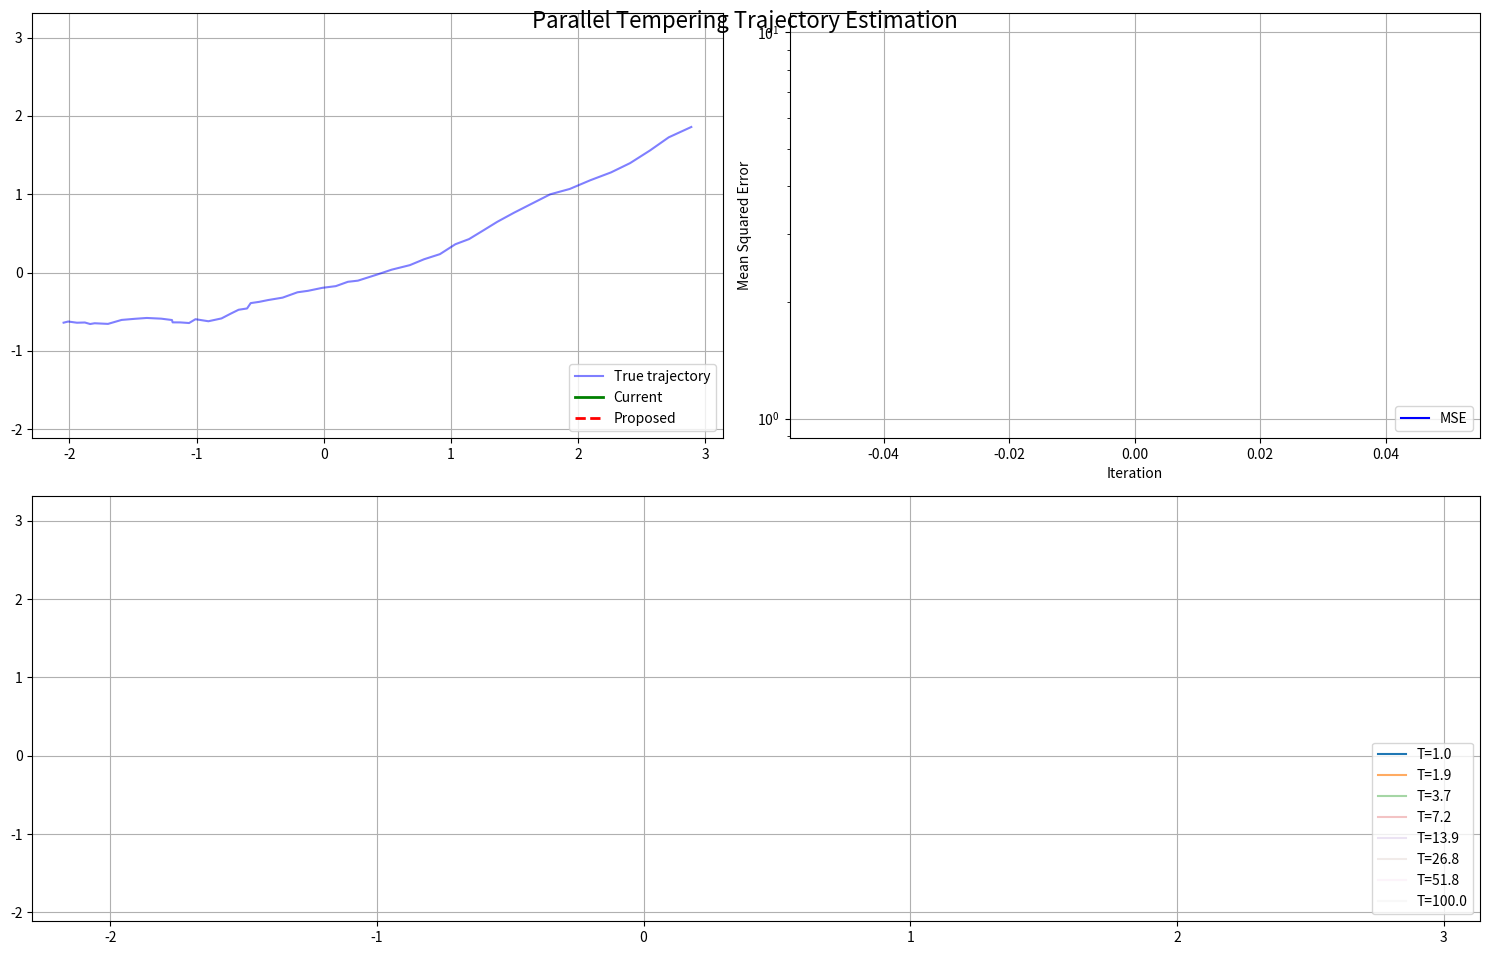

Here is the Python script that generated this plot:
"""
Parallel Tempering (Replica Exchange MCMC) for 2D trajectory estimation.

Key components:
1. Multiple chains at different temperatures
2. Higher temperatures allow for easier barrier crossing
3. Exchange between chains helps escape local optima
4. Final samples taken from lowest temperature chain
"""

import numpy as np
import matplotlib.pyplot as plt
from matplotlib.animation import FuncAnimation

def simulate_data(steps, motion_noise):
    """Simulate complex ground truth trajectory with non-looping paths."""
    # Generate base trajectory with varying velocities
    t = np.linspace(0, 1, steps)
    
    # Random coefficients for polynomial components
    coeffs_x = np.random.normal(0, 1, 4)
    coeffs_y = np.random.normal(0, 1, 4)
    
    # Create smooth trajectory using polynomial basis
    x = (coeffs_x[0] + 
         coeffs_x[1] * t + 
         coeffs_x[2] * t**2 + 
         coeffs_x[3] * t**3)
    y = (coeffs_y[0] + 
         coeffs_y[1] * t + 
         coeffs_y[2] * t**2 + 
         coeffs_y[3] * t**3)
    
    # Create trajectory
    true_trajectory = np.column_stack([x, y])
    
    # Add smooth noise
    noise = np.random.normal(0, motion_noise, (steps, 2))
    window = 5  # Smoothing window
    smoothed_noise = np.array([np.convolve(noise[:, i], 
                                          np.ones(window)/window, 
                                          mode='same') 
                              for i in range(2)]).T
    
    true_trajectory += smoothed_noise
    
    # Center and scale
    true_trajectory -= np.mean(true_trajectory, axis=0)
    scale = np.random.uniform(1.5, 2.5)
    true_trajectory *= scale
    
    return true_trajectory

class ParallelTempering:
    def __init__(self, true_trajectory, process_noise, n_chains=4, max_temp=10.0):
        self.true_trajectory = true_trajectory
        self.process_noise = process_noise
        self.steps = len(true_trajectory)
        self.n_chains = n_chains
        
        # Set up temperature ladder (geometric progression)
        self.temperatures = np.exp(np.linspace(0, np.log(max_temp), n_chains))
        
    def log_likelihood(self, trajectory, temperature=1.0):
        """Compute tempered log likelihood."""
        # Direct comparison with true trajectory
        trajectory_error = np.sum((trajectory - self.true_trajectory)**2)
        log_target = -trajectory_error / (2 * self.process_noise**2 * temperature)
        
        # Process likelihood (smoothness prior)
        velocities = trajectory[1:] - trajectory[:-1]
        process_error = np.sum(velocities**2)
        log_process = -process_error / (2 * self.process_noise**2 * temperature)
            
        return log_target + log_process
    
    def propose_trajectory(self, current_trajectory, temperature, proposal_std=0.1):
        """Propose new trajectory with temperature-scaled noise."""
        # Scale proposal by temperature for better mixing at higher temperatures
        scaled_std = proposal_std * np.sqrt(temperature)
        noise = np.random.normal(0, scaled_std, current_trajectory.shape)
        noise = np.cumsum(noise, axis=0) * 0.1
        
        return current_trajectory + noise
    
    def run_chain(self, initial_trajectories, max_iterations=1000, proposal_std=0.1,
                 error_threshold=0.1, patience=50, swap_interval=10):
        """Run parallel tempering chain."""
        current_trajectories = [traj.copy() for traj in initial_trajectories]
        current_log_probs = [self.log_likelihood(traj, temp) 
                           for traj, temp in zip(current_trajectories, self.temperatures)]
        
        # Storage for chain 0 (lowest temperature)
        trajectories = [current_trajectories[0].copy()]
        accepted = []
        errors = []
        swaps = []  # Track successful swaps
        
        best_error = float('inf')
        iterations_without_improvement = 0
        
        for i in range(max_iterations):
            # Regular MCMC updates for each chain
            for j in range(self.n_chains):
                proposed = self.propose_trajectory(
                    current_trajectories[j], 
                    self.temperatures[j], 
                    proposal_std
                )
                proposed_log_prob = self.log_likelihood(proposed, self.temperatures[j])
                
                # Accept/reject
                log_ratio = proposed_log_prob - current_log_probs[j]
                if np.log(np.random.random()) < log_ratio:
                    current_trajectories[j] = proposed
                    current_log_probs[j] = proposed_log_prob
                    if j == 0:  # Track acceptance for base chain only
                        accepted.append(True)
                else:
                    if j == 0:
                        accepted.append(False)
            
            # Attempt temperature swaps
            if i % swap_interval == 0:
                for j in range(self.n_chains - 1):
                    # Compute swap acceptance probability
                    log_prob_i = self.log_likelihood(current_trajectories[j], 
                                                   self.temperatures[j+1])
                    log_prob_j = self.log_likelihood(current_trajectories[j+1], 
                                                   self.temperatures[j])
                    log_ratio = (log_prob_i + log_prob_j - 
                               current_log_probs[j] - current_log_probs[j+1])
                    
                    if np.log(np.random.random()) < log_ratio:
                        # Swap trajectories
                        current_trajectories[j], current_trajectories[j+1] = \
                            current_trajectories[j+1], current_trajectories[j].copy()
                        current_log_probs[j], current_log_probs[j+1] = \
                            log_prob_j, log_prob_i
                        swaps.append((i, j, j+1))
            
            # Track base chain
            trajectories.append(current_trajectories[0].copy())
            current_error = np.mean((current_trajectories[0] - self.true_trajectory)**2)
            errors.append(current_error)
            
            # Check convergence
            if current_error < best_error:
                best_error = current_error
                iterations_without_improvement = 0
            else:
                iterations_without_improvement += 1
                
            if (best_error < error_threshold or 
                iterations_without_improvement >= patience):
                break
        
        return (np.array(trajectories), np.array(accepted), 
                np.array(errors), current_trajectories, swaps)

if __name__ == "__main__":
    # Parameters
    steps = 50
    process_noise = 0.1
    motion_noise = 0.05
    n_chains = 8  # Increased number of chains
    max_temp = 100.0  # Higher maximum temperature
    
    # More stringent convergence criteria
    max_iterations = 50000  # Significantly increased from 10000
    error_threshold = 0.001  # Much lower error threshold
    patience = 2000  # Much longer patience
    proposal_std = 0.01  # Smaller steps for more precise convergence
    swap_interval = 2  # More frequent swaps
    
    # Generate data
    true_trajectory = simulate_data(steps, motion_noise)
    
    # Better initialization strategy with more diverse starting points
    initial_trajectories = []
    for i in range(n_chains):
        # Start with straight line between endpoints
        start_point = true_trajectory[0] + np.random.normal(0, 0.5, 2)
        end_point = true_trajectory[-1] + np.random.normal(0, 0.5, 2)
        base_traj = np.linspace(start_point, end_point, steps)
        
        # Add increasing amounts of noise for higher temperature chains
        noise_scale = 0.2 * (i + 1)  # More substantial noise
        noise = np.random.normal(0, noise_scale, (steps, 2))
        # Smooth the noise
        smoothed_noise = np.array([np.convolve(noise[:, j], 
                                              np.ones(5)/5, 
                                              mode='same') 
                                 for j in range(2)]).T
        initial_traj = base_traj + smoothed_noise
        initial_trajectories.append(initial_traj)
    
    # Initialize and run parallel tempering
    pt = ParallelTempering(true_trajectory, process_noise, n_chains, max_temp)
    
    results = pt.run_chain(
        initial_trajectories,
        max_iterations=max_iterations,
        proposal_std=proposal_std,
        error_threshold=error_threshold,
        patience=patience,
        swap_interval=swap_interval
    )
    trajectories, accepted, errors, final_chains, swaps = results
    
    n_iterations = len(trajectories) - 1
    print(f"Chain finished after {n_iterations} iterations")
    print(f"Final MSE: {errors[-1]:.6f}")
    print(f"Acceptance rate: {np.mean(accepted) * 100:.1f}%")
    print(f"Number of successful swaps: {len(swaps)}")
    
    # Setup animation
    fig = plt.figure(figsize=(15, 10))
    gs = plt.GridSpec(2, 2)
    ax1 = fig.add_subplot(gs[0, 0])  # Trajectory plot
    ax2 = fig.add_subplot(gs[0, 1])  # Error plot
    ax3 = fig.add_subplot(gs[1, :])  # All chains plot
    
    fig.suptitle('Parallel Tempering Trajectory Estimation', fontsize=16, y=0.95)
    
    # Setup trajectory plot
    padding = 0.5
    x_min, x_max = true_trajectory[:, 0].min(), true_trajectory[:, 0].max()
    y_min, y_max = true_trajectory[:, 1].min(), true_trajectory[:, 1].max()
    max_range = max(x_max - x_min, y_max - y_min)
    center = np.array([(x_max + x_min)/2, (y_max + y_min)/2])
    
    margin = max_range * 0.1
    max_range += margin
    
    for ax in [ax1, ax3]:
        ax.set_xlim(center[0] - max_range/2, center[0] + max_range/2)
        ax.set_ylim(center[1] - max_range/2, center[1] + max_range/2)
        ax.grid(True)
    
    # Plot elements
    ax1.plot(true_trajectory[:, 0], true_trajectory[:, 1], 'b-', 
             label='True trajectory', alpha=0.5)
    current_line, = ax1.plot([], [], 'g-', label='Current', linewidth=2)
    proposed_line, = ax1.plot([], [], 'r--', label='Proposed', linewidth=2)
    
    # Chain lines for all temperatures
    chain_lines = []
    for i in range(n_chains):
        # Alpha decreases exponentially with temperature
        alpha = np.exp(-3 * i / (n_chains - 1))  # Will go from 1.0 to ~0.05
        line, = ax3.plot([], [], '-', 
                        label=f'T={pt.temperatures[i]:.1f}', 
                        alpha=alpha)
        chain_lines.append(line)
    
    # Error plot
    ax2.set_xlabel('Iteration')
    ax2.set_ylabel('Mean Squared Error')
    ax2.set_yscale('log')
    error_line, = ax2.plot([], [], 'b-', label='MSE')
    ax2.grid(True)
    
    # Add info text
    info_text = ax1.text(0.02, 0.98, '', transform=ax1.transAxes,
                        verticalalignment='top',
                        bbox=dict(boxstyle='round', facecolor='white', alpha=0.8))
    
    for ax in [ax1, ax2, ax3]:
        ax.legend(loc='lower right')
    
    def init():
        current_line.set_data([], [])
        proposed_line.set_data([], [])
        error_line.set_data([], [])
        for line in chain_lines:
            line.set_data([], [])
        info_text.set_text('')
        return [current_line, proposed_line, error_line] + chain_lines + [info_text]
    
    def animate(frame):
        if frame < n_iterations:
            # Show current and proposed trajectories (base chain)
            current_traj = trajectories[frame]
            proposed_traj = trajectories[frame + 1]
            
            current_line.set_data(current_traj[:, 0], current_traj[:, 1])
            proposed_line.set_data(proposed_traj[:, 0], proposed_traj[:, 1])
            
            # Update error plot
            error_line.set_data(range(frame + 1), errors[:frame + 1])
            ax2.relim()
            ax2.autoscale_view()
            
            # Show all chains if we're at a swap point
            if frame % swap_interval == 0:
                for i, line in enumerate(chain_lines):
                    line.set_data(final_chains[i][:, 0], final_chains[i][:, 1])
            
            # Update info text
            acceptance_rate = np.mean(accepted[:frame+1]) * 100
            n_swaps = sum(1 for s in swaps if s[0] <= frame)
            status = "Accepted" if accepted[frame] else "Rejected"
            info_text.set_text(f'Iteration: {frame + 1}/{n_iterations}\n'
                             f'Proposal: {status}\n'
                             f'Current MSE: {errors[frame]:.3f}\n'
                             f'Acceptance Rate: {acceptance_rate:.1f}%\n'
                             f'Swaps: {n_swaps}')
            
            # Color code based on acceptance
            proposed_line.set_color('g' if accepted[frame] else 'r')
            
        else:
            # Show final result
            current_line.set_data(trajectories[-1][:, 0], trajectories[-1][:, 1])
            proposed_line.set_data([], [])
            error_line.set_data(range(len(errors)), errors)
            
            # Show final state of all chains
            for i, line in enumerate(chain_lines):
                line.set_data(final_chains[i][:, 0], final_chains[i][:, 1])
            
            acceptance_rate = np.mean(accepted) * 100
            final_error = errors[-1]
            info_text.set_text(f'Final Result\n'
                             f'Total Iterations: {n_iterations}\n'
                             f'Final MSE: {final_error:.3f}\n'
                             f'Acceptance Rate: {acceptance_rate:.1f}%\n'
                             f'Total Swaps: {len(swaps)}')
        
        return [current_line, proposed_line, error_line] + chain_lines + [info_text]
    
    anim = FuncAnimation(fig, animate, init_func=init, 
                        frames=n_iterations + 1,
                        interval=100, blit=True, repeat=False)
    
    plt.tight_layout()
    plt.show() 